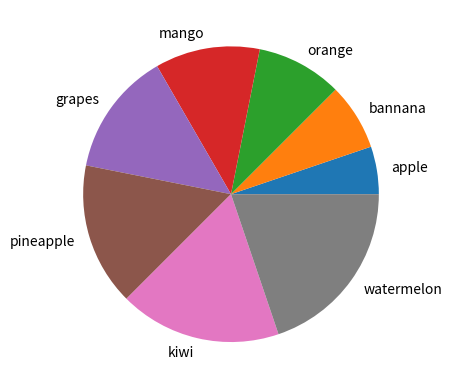

Write Python code to recreate this figure.
import matplotlib.pyplot as plt
import numpy as np
x=(25,35,45,55,65,75,85,95)
y=("apple","bannana","orange","mango","grapes","pineapple","kiwi","watermelon")
plt.pie(x,labels=y)
plt.show()
# pie chart code can do bar graph and other also